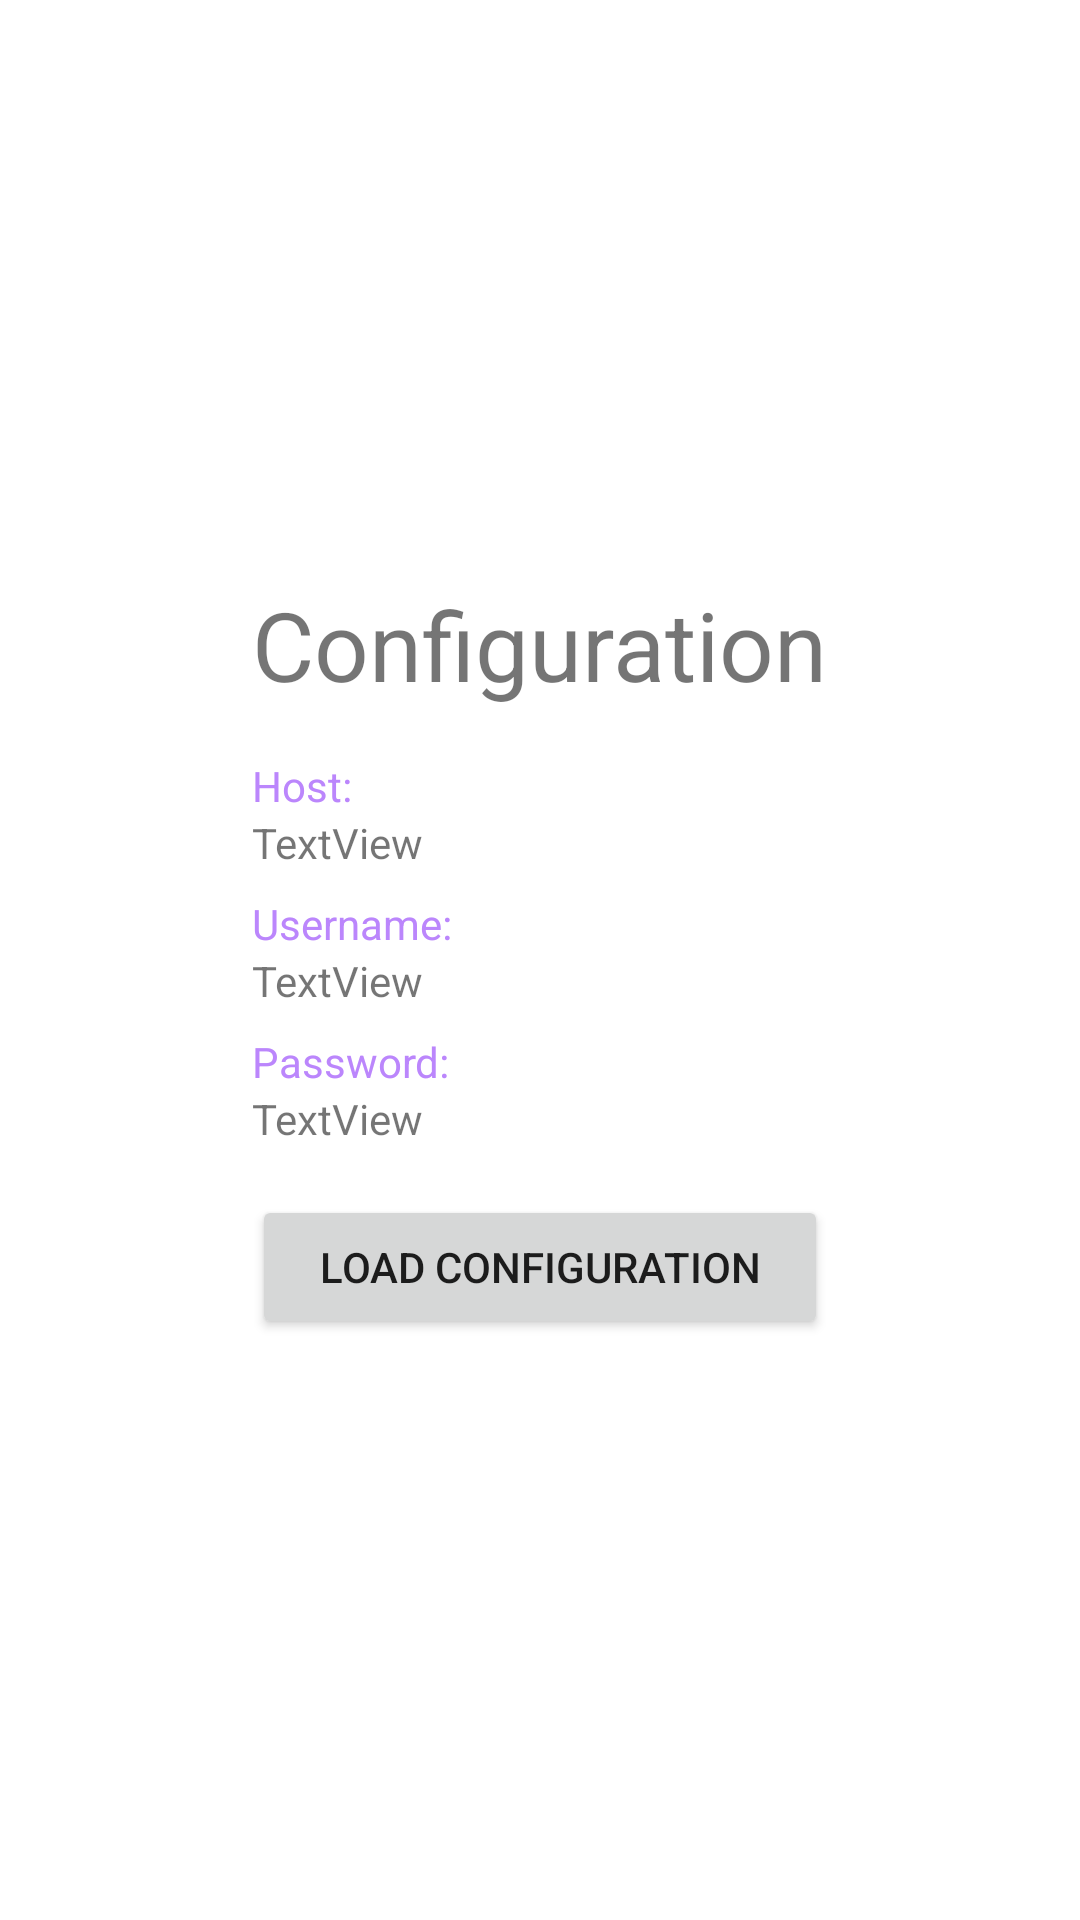

The Android layout XML behind this screen, and the referenced resources:
<!-- AndroidManifest.xml: application theme Theme.Home -->
<!-- res/layout/activity_auto_conf.xml -->
<?xml version="1.0" encoding="utf-8"?>
<androidx.constraintlayout.widget.ConstraintLayout xmlns:android="http://schemas.android.com/apk/res/android"
    xmlns:app="http://schemas.android.com/apk/res-auto"
    xmlns:tools="http://schemas.android.com/tools"
    android:layout_width="match_parent"
    android:layout_height="match_parent"
    tools:context=".activities.AutoConfActivity">

    <LinearLayout
        android:layout_width="match_parent"
        android:layout_height="match_parent"
        android:orientation="vertical">

        <LinearLayout
            android:layout_width="wrap_content"
            android:layout_height="wrap_content"
            android:layout_gravity="center"
            android:layout_weight="1"
            android:gravity="center"
            android:orientation="vertical">

            <TextView
                android:id="@+id/textView5"
                android:layout_width="match_parent"
                android:layout_height="wrap_content"
                android:text="Configuration"
                android:textSize="32sp" />

            <Space
                android:layout_width="match_parent"
                android:layout_height="16dp" />

            <TextView
                android:id="@+id/textView6"
                android:layout_width="match_parent"
                android:layout_height="wrap_content"
                android:text="Host:"
                android:textColor="@color/purple_200" />

            <TextView
                android:id="@+id/autoConfHostPort"
                android:layout_width="match_parent"
                android:layout_height="wrap_content"
                android:text="TextView" />

            <Space
                android:layout_width="match_parent"
                android:layout_height="8dp" />

            <TextView
                android:id="@+id/textView7"
                android:layout_width="match_parent"
                android:layout_height="wrap_content"
                android:text="Username:"
                android:textColor="@color/purple_200" />

            <TextView
                android:id="@+id/autoConfUsername"
                android:layout_width="match_parent"
                android:layout_height="wrap_content"
                android:text="TextView" />

            <Space
                android:layout_width="match_parent"
                android:layout_height="8dp" />

            <TextView
                android:id="@+id/textView8"
                android:layout_width="match_parent"
                android:layout_height="wrap_content"
                android:text="Password:"
                android:textColor="@color/purple_200" />

            <TextView
                android:id="@+id/autoConfPassword"
                android:layout_width="match_parent"
                android:layout_height="wrap_content"
                android:text="TextView" />

            <Space
                android:layout_width="match_parent"
                android:layout_height="16dp" />

            <Button
                android:id="@+id/autoConfLoadConfig"
                android:layout_width="match_parent"
                android:layout_height="wrap_content"
                android:text="Load configuration" />
        </LinearLayout>
    </LinearLayout>

</androidx.constraintlayout.widget.ConstraintLayout>
<!-- resources referenced by this layout -->
<resources>
  <color name="purple_200">#FFBB86FC</color>
  <style name="Theme.Home" parent="Theme.MaterialComponents.DayNight.DarkActionBar">
          
  
          <item name="android:statusBarColor" tools:targetApi="l">@color/purple_500</item>
  
          <item name="colorPrimary">@color/purple_500</item>
          <item name="colorPrimaryVariant">@color/purple_700</item>
          <item name="colorOnPrimary">@color/white</item>
          
          <item name="colorSecondary">@color/purple_200</item>
          <item name="colorSecondaryVariant">@color/purple_500</item>
          <item name="colorOnSecondary">@color/black</item>
          <item name="windowActionBar">false</item>
          <item name="windowNoTitle">true</item>
          
          
      </style>
  <color name="purple_500">#FF6200EE</color>
  <color name="purple_700">#FF3700B3</color>
  <color name="white">#FFFFFFFF</color>
  <color name="black">#FF000000</color>
</resources>
